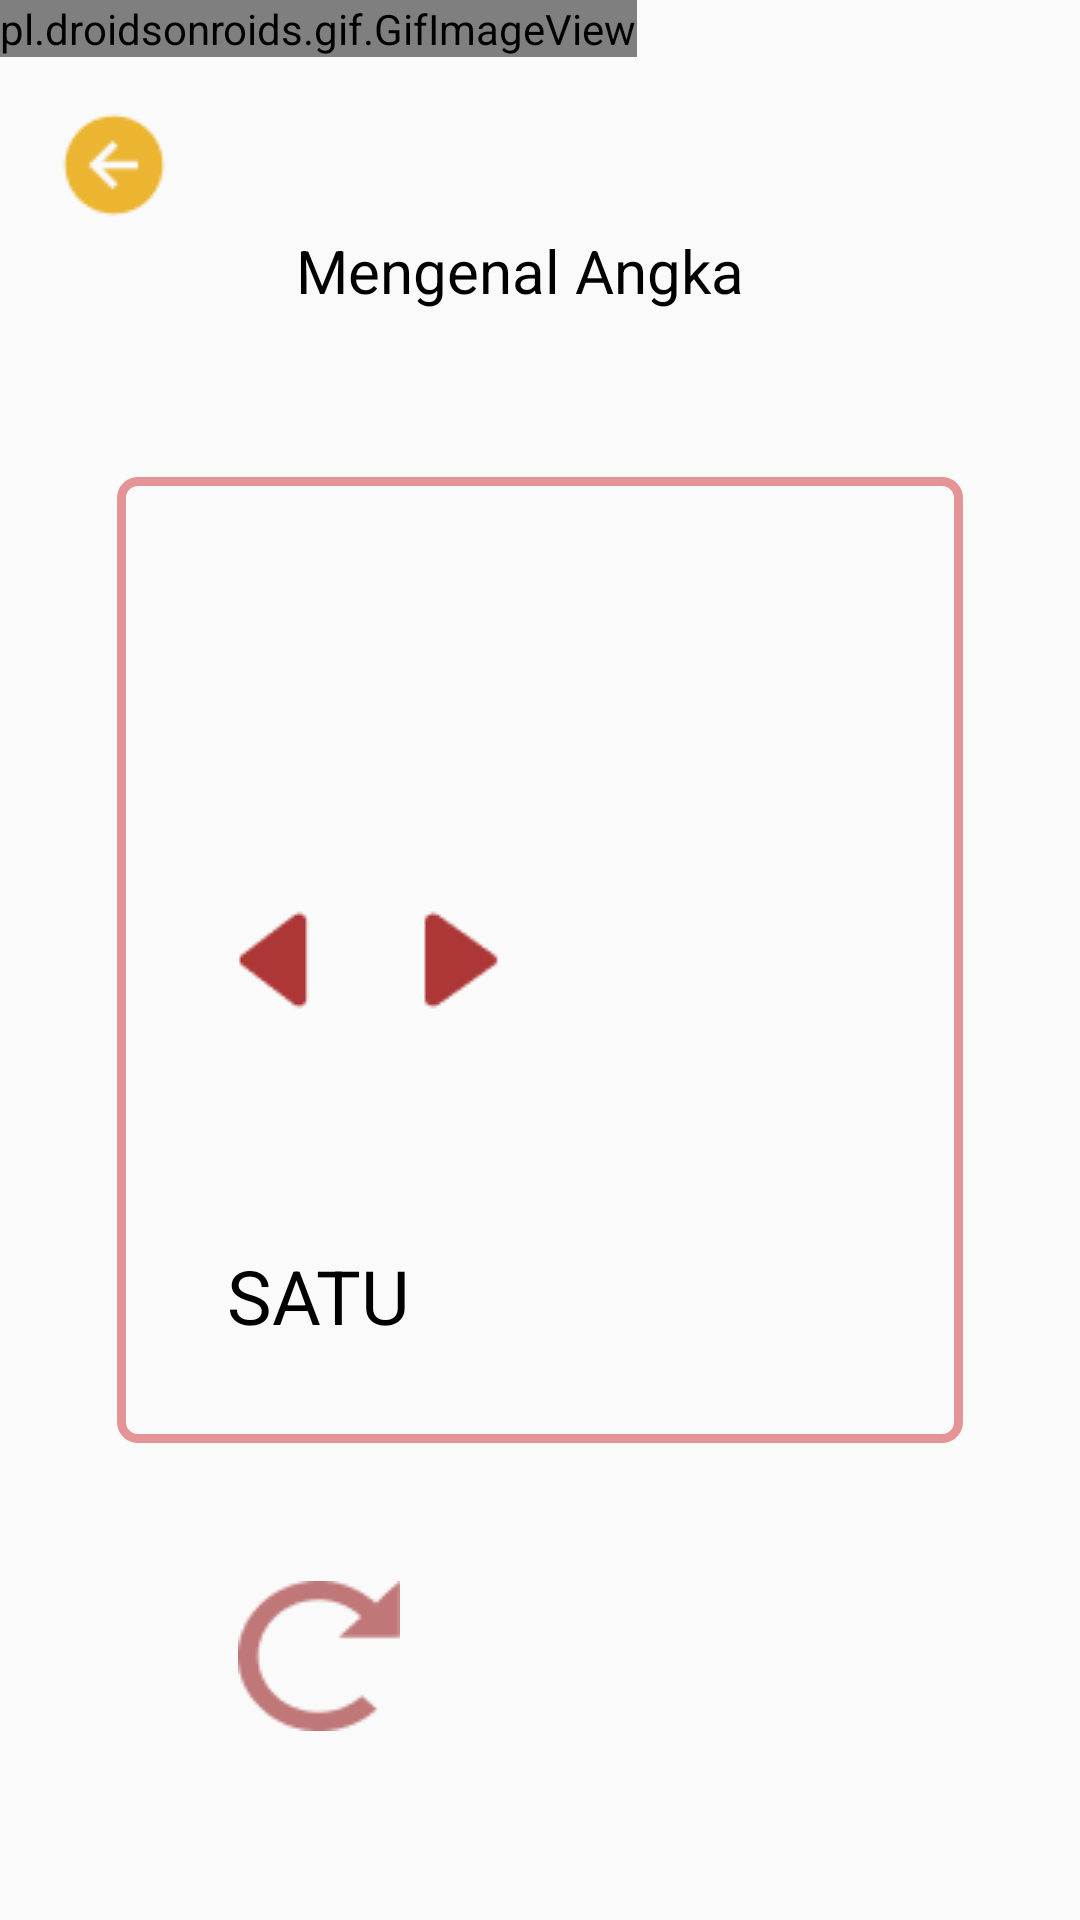

Reconstruct the res/layout file that produces this screen, plus the resources it refers to.
<!-- AndroidManifest.xml: application theme Theme.AppCompat.Light.NoActionBar -->
<!-- res/layout/activity_belajarangkalevel1.xml -->
<?xml version="1.0" encoding="utf-8"?>
<androidx.constraintlayout.widget.ConstraintLayout xmlns:android="http://schemas.android.com/apk/res/android"
    xmlns:app="http://schemas.android.com/apk/res-auto"
    xmlns:tools="http://schemas.android.com/tools"
    android:layout_width="match_parent"
    android:layout_height="match_parent"
    tools:context=".belajarangkalevel1">

    <pl.droidsonroids.gif.GifImageView
        android:id="@+id/gifImageView2"
        android:layout_width="wrap_content"
        android:layout_height="wrap_content"
        android:scaleType="fitXY"
        android:src="@drawable/homesementara"
        tools:ignore="MissingConstraints" />

    <androidx.viewpager.widget.ViewPager
        android:id="@+id/viewPager"
        android:layout_width="282dp"
        android:layout_height="322dp"
        app:layout_constraintBottom_toBottomOf="parent"
        app:layout_constraintEnd_toEndOf="parent"
        app:layout_constraintStart_toStartOf="parent"
        app:layout_constraintTop_toTopOf="parent"
        android:background="@drawable/rectangle_5"
        tools:ignore="MissingConstraints">

    </androidx.viewpager.widget.ViewPager>

    <ImageView
        android:id="@+id/keluar"
        android:layout_width="40dp"
        android:layout_height="40dp"
        android:layout_alignParentLeft="true"
        android:layout_alignParentTop="true"
        android:layout_marginLeft="18dp"
        android:layout_marginTop="35dp"
        android:src="@drawable/keluar"
        app:layout_constraintBottom_toBottomOf="parent"
        app:layout_constraintEnd_toEndOf="parent"
        app:layout_constraintHorizontal_bias="0.0"
        app:layout_constraintStart_toStartOf="parent"
        app:layout_constraintTop_toTopOf="parent"
        app:layout_constraintVertical_bias="0.0"
        tools:ignore="MissingConstraints" />

    <TextView
        android:layout_width="257dp"
        android:layout_height="32dp"
        android:layout_alignParentLeft="true"
        android:layout_alignParentTop="true"
        android:layout_marginTop="38dp"
        android:gravity="center_horizontal|center_vertical"
        android:text="Mengenal Angka"
        android:textColor="#000000"
        android:textSize="20dp"
        app:layout_constraintBottom_toBottomOf="parent"
        app:layout_constraintEnd_toEndOf="parent"
        app:layout_constraintHorizontal_bias="0.436"
        app:layout_constraintStart_toStartOf="@+id/gifImageView2"
        app:layout_constraintTop_toTopOf="parent"
        app:layout_constraintVertical_bias="0.064"
        tools:ignore="MissingConstraints" />

    <ImageView
        android:id="@+id/back"
        android:layout_width="54dp"
        android:layout_height="48dp"
        android:layout_alignParentLeft="true"
        android:layout_alignParentTop="true"
        android:src="@drawable/back"
        app:layout_constraintBottom_toBottomOf="parent"
        app:layout_constraintEnd_toEndOf="parent"
        app:layout_constraintHorizontal_bias="0.209"
        app:layout_constraintStart_toStartOf="parent"
        app:layout_constraintTop_toTopOf="parent" />

    <TextView
        android:id="@+id/satu"
        android:layout_width="105dp"
        android:layout_height="49dp"
        android:layout_alignParentLeft="true"
        android:layout_alignParentTop="true"
        android:gravity="top"
        android:textColor="#000000"
        android:text="SATU"
        android:textSize="25dp"
        android:textAlignment="center"
        app:layout_constraintBottom_toBottomOf="parent"
        app:layout_constraintEnd_toEndOf="@+id/gifImageView2"
        app:layout_constraintHorizontal_bias="0.501"
        app:layout_constraintStart_toStartOf="parent"
        app:layout_constraintTop_toTopOf="parent"
        app:layout_constraintVertical_bias="0.702"
        tools:ignore="MissingConstraints" />

    <ImageView
        android:id="@+id/next"
        android:layout_width="58dp"
        android:layout_height="48dp"
        android:layout_alignParentLeft="true"
        android:layout_alignParentTop="true"
        android:src="@drawable/next"
        app:layout_constraintBottom_toBottomOf="parent"
        app:layout_constraintEnd_toEndOf="@+id/gifImageView2"
        app:layout_constraintHorizontal_bias="0.807"
        app:layout_constraintStart_toStartOf="parent"
        app:layout_constraintTop_toTopOf="parent" />

    <ImageView
        android:id="@+id/reload"
        android:layout_width="wrap_content"
        android:layout_height="wrap_content"
        android:src="@drawable/reload"
        app:layout_constraintBottom_toBottomOf="parent"
        app:layout_constraintEnd_toEndOf="@+id/gifImageView2"
        app:layout_constraintStart_toStartOf="parent"
        app:layout_constraintTop_toTopOf="parent"
        app:layout_constraintVertical_bias="0.893"
        tools:ignore="MissingConstraints" />

    <ImageView
        android:id="@+id/some_id"
        android:layout_width="180dp"
        android:layout_height="138dp"
        android:layout_alignParentLeft="true"
        android:layout_alignParentTop="true"
        android:gravity="center_horizontal|top"
        app:layout_constraintBottom_toBottomOf="parent"
        app:layout_constraintEnd_toEndOf="parent"
        app:layout_constraintStart_toStartOf="parent"
        app:layout_constraintTop_toTopOf="parent" />

</androidx.constraintlayout.widget.ConstraintLayout>
<!-- resources referenced by this layout -->
<resources>
  <!-- drawable back: png bitmap (drawable, 622 bytes) -->
  <!-- drawable homesementara: gif bitmap (drawable, 957035 bytes) -->
  <!-- drawable keluar: png bitmap (drawable, 863 bytes) -->
  <!-- drawable next: png bitmap (drawable, 566 bytes) -->
  <!-- drawable rectangle_5 (drawable) -->
  <?xml version="1.0" encoding="utf-8"?>
      <vector xmlns:android="http://schemas.android.com/apk/res/android" android:width="282dp" android:height="322dp" android:viewportWidth="282" android:viewportHeight="322">
  
          <group>
  
              <clip-path
                  android:pathData="M7 0H275C278.866 0 282 3.13401 282 7V315C282 318.866 278.866 322 275 322H7C3.13401 322 0 318.866 0 315V7C0 3.13401 3.13401 0 7 0Z"
                  />
  
              <path
                  android:pathData="M7 0H275C278.866 0 282 3.13401 282 7V315C282 318.866 278.866 322 275 322H7C3.13401 322 0 318.866 0 315V7C0 3.13401 3.13401 0 7 0Z"
                  android:strokeWidth="6"
                  android:strokeColor="#E49494"
                  />
  
          </group>
      </vector>
  <!-- drawable reload: png bitmap (drawable, 1165 bytes) -->
</resources>
